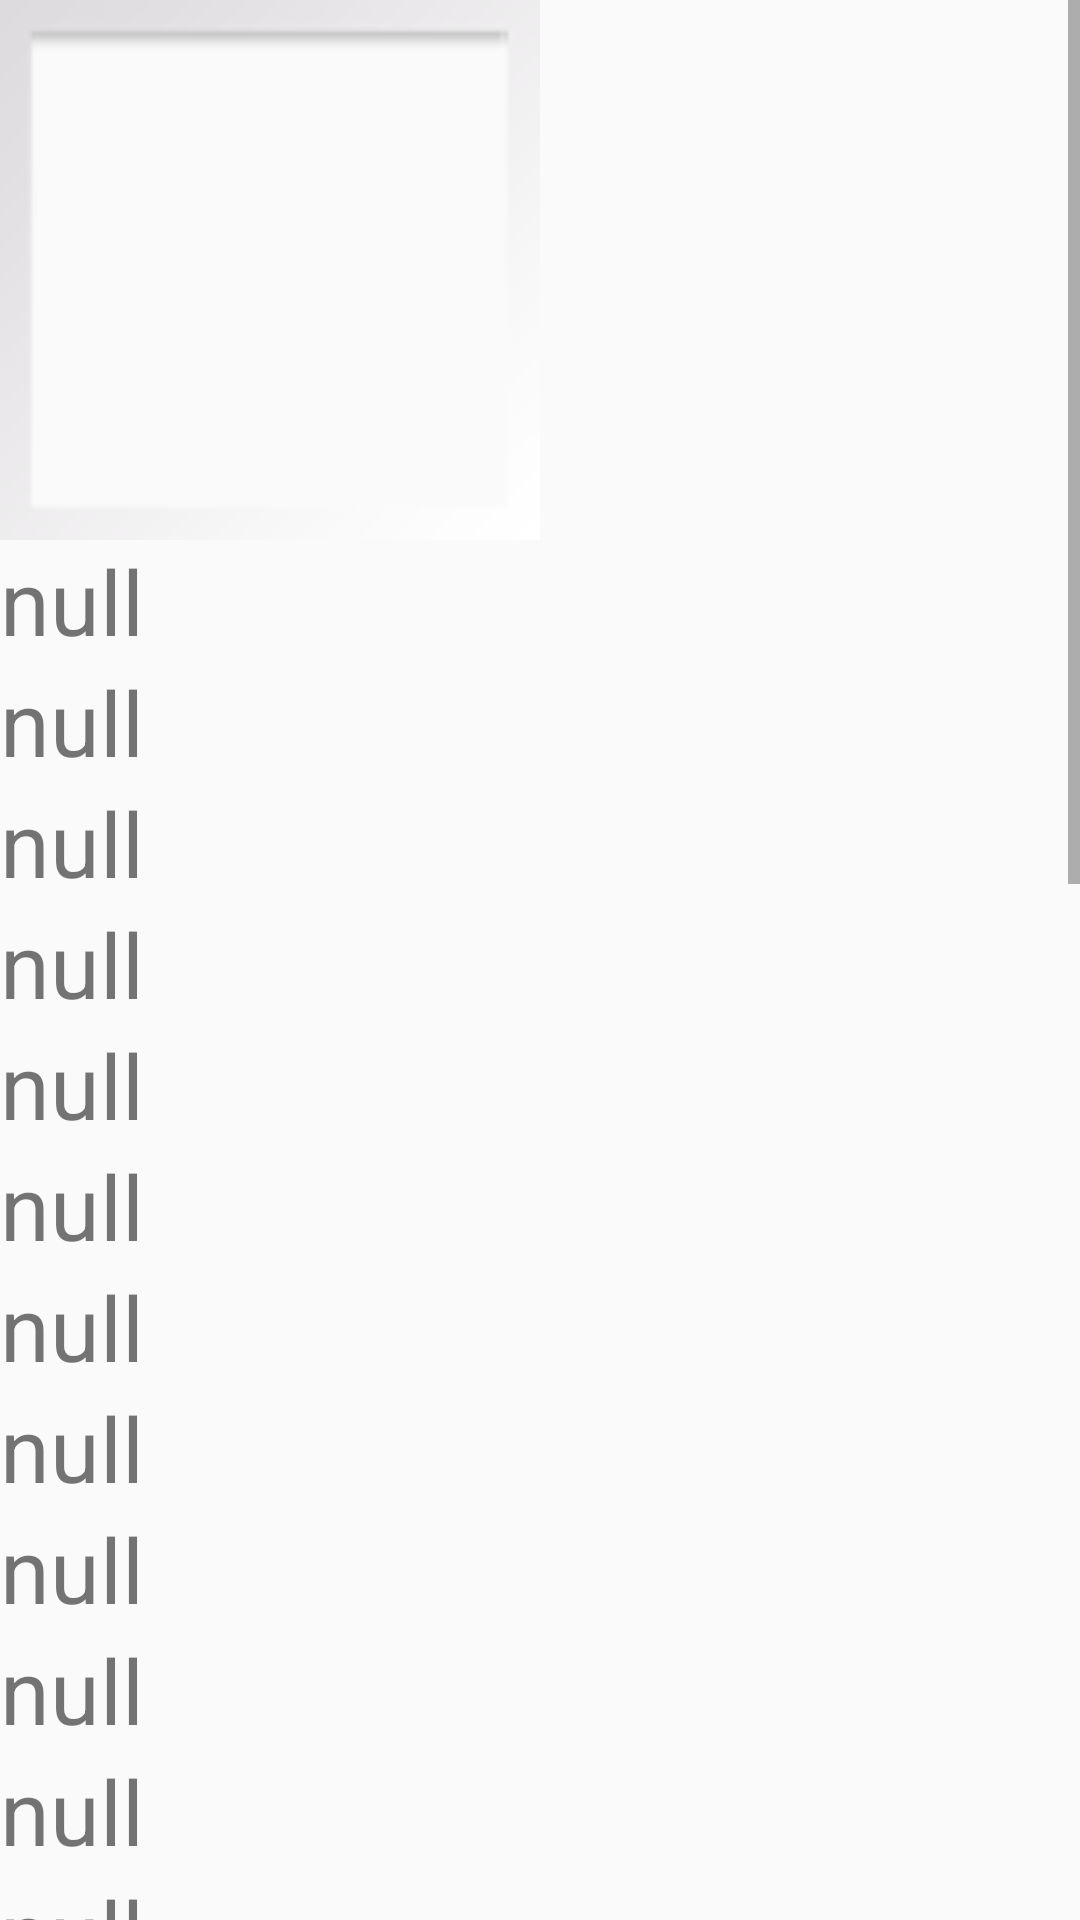

Here is an Android app screen rendered from its layout file. Give the layout XML and the strings, colors and styles it references.
<!-- AndroidManifest.xml: application theme AppTheme -->
<!-- res/layout/bilgi_1.xml -->
<?xml version="1.0" encoding="utf-8"?>
<LinearLayout xmlns:android="http://schemas.android.com/apk/res/android"
    android:layout_width="match_parent"
    android:layout_height="match_parent"
    android:layout_gravity="center"
    xmlns:app="http://schemas.android.com/apk/res-auto"
    android:orientation="vertical">
    <ScrollView
        android:layout_width="match_parent"
        android:layout_height="wrap_content"
        android:scrollbars="vertical">

        <LinearLayout
            android:layout_width="match_parent"
            android:layout_height="match_parent"
            android:orientation="vertical">
            <ImageView
                android:layout_width="180dp"
                android:layout_height="180dp"
                app:srcCompat="@android:drawable/gallery_thumb"
                android:id="@+id/bilgi_img"/>
            <TextView
                android:layout_width="wrap_content"
                android:layout_height="wrap_content"
                android:textSize="30sp"
                android:text="null"
                android:id="@+id/bilgi_ad"/>
            <TextView
                android:layout_width="wrap_content"
                android:layout_height="wrap_content"
                android:id="@+id/bilgi_soyad"
                android:text="null"
                android:textSize="30sp"/>
            <TextView
                android:layout_width="wrap_content"
                android:layout_height="wrap_content"
                android:id="@+id/bilgi_tc"
                android:text="null"
                android:textSize="30sp"/>
            <TextView
                android:layout_width="wrap_content"
                android:layout_height="wrap_content"
                android:text="null"
                android:id="@+id/bilgi_tarih"
                android:textSize="30sp"/>
            <TextView
                android:layout_width="wrap_content"
                android:layout_height="wrap_content"
                android:id="@+id/bilgi_cinsiyet"
                android:text="null"
                android:textSize="30sp"/>
            <TextView
                android:layout_width="wrap_content"
                android:layout_height="wrap_content"
                android:id="@+id/bilgi_annemeslek"
                android:text="null"
                android:textSize="30sp"/>
            <TextView
                android:layout_width="wrap_content"
                android:layout_height="wrap_content"
                android:id="@+id/bilgi_babameslek"
                android:text="null"
                android:textSize="30sp"/>
            <TextView
                android:layout_width="wrap_content"
                android:layout_height="wrap_content"
                android:id="@+id/bilgi_okul"
                android:text="null"
                android:textSize="30sp"/>
            <TextView
                android:layout_width="wrap_content"
                android:layout_height="wrap_content"
                android:id="@+id/bilgi_sinif"
                android:text="null"
                android:textSize="30sp"/>
            <TextView
                android:layout_width="wrap_content"
                android:layout_height="wrap_content"
                android:id="@+id/bilgi_telno"
                android:text="null"
                android:textSize="30sp"/>
            <TextView
                android:layout_width="wrap_content"
                android:layout_height="wrap_content"
                android:id="@+id/bilgi_mail"
                android:text="null"
                android:textSize="30sp"/>
            <TextView
                android:layout_width="wrap_content"
                android:layout_height="wrap_content"
                android:id="@+id/bilgi_adres"
                android:text="null"
                android:textSize="30sp"/>
            <TextView
                android:layout_width="wrap_content"
                android:layout_height="wrap_content"
                android:id="@+id/bilgi_yakintel"
                android:text="null"
                android:textSize="30sp"/>
            <TextView
                android:layout_width="wrap_content"
                android:layout_height="wrap_content"
                android:id="@+id/bilgi_evtel"
                android:text="null"
                android:textSize="30sp"/>
            <TextView
                android:layout_width="wrap_content"
                android:layout_height="wrap_content"
                android:id="@+id/bilgi_isadres"
                android:text="null"
                android:textSize="30sp"/>
            <TextView
                android:layout_width="wrap_content"
                android:layout_height="wrap_content"
                android:id="@+id/bilgi_kangrubu"
                android:text="null"
                android:textSize="30sp"/>
            <TextView
                android:layout_width="wrap_content"
                android:layout_height="wrap_content"
                android:id="@+id/bilgi_saglikproblem"
                android:text="null"
                android:textSize="30sp"/>

            <TextView
                android:layout_width="wrap_content"
                android:layout_height="wrap_content"
                android:id="@+id/bilgi_ameliyat"
                android:text="null"
                android:textSize="30sp"/>
            <TextView
                android:layout_width="wrap_content"
                android:layout_height="wrap_content"
                android:id="@+id/bilgi_ilac"
                android:text="null"
                android:textSize="30sp"/>
            <TextView
                android:layout_width="wrap_content"
                android:layout_height="wrap_content"
                android:id="@+id/bilgi_boy"
                android:text="null"
                android:textSize="30sp"/>
            <TextView
                android:layout_width="wrap_content"
                android:layout_height="wrap_content"
                android:id="@+id/bilgi_kilo"
                android:text="null"
                android:textSize="30sp"/>
            <TextView
                android:layout_width="wrap_content"
                android:layout_height="wrap_content"
                android:id="@+id/bilgi_kol"
                android:text="null"
                android:textSize="30sp"/>
            <TextView
                android:layout_width="wrap_content"
                android:layout_height="wrap_content"
                android:id="@+id/bilgi_bacak"
                android:text="null"
                android:textSize="30sp"/>
            <TextView
                android:layout_width="wrap_content"
                android:layout_height="wrap_content"
                android:id="@+id/bilgi_omuz"
                android:text="null"
                android:textSize="30sp"/>
            <TextView
                android:layout_width="wrap_content"
                android:layout_height="wrap_content"
                android:id="@+id/bilgi_geldigigun"
                android:text="null"
                android:textSize="30sp"/>
            <TextView
                android:layout_width="wrap_content"
                android:layout_height="wrap_content"
                android:id="@+id/bilgi_geldigisaat"
                android:text="null"
                android:textSize="30sp"/>
            <TextView
                android:layout_width="wrap_content"
                android:layout_height="wrap_content"
                android:id="@+id/bilgi_yuzme"
                android:text="null"
                android:textSize="30sp"/>
            <TextView
                android:layout_width="wrap_content"
                android:layout_height="wrap_content"
                android:id="@+id/bilgi_antrenor"
                android:text="null"
                android:textSize="30sp"/>
            <TextView
                android:layout_width="wrap_content"
                android:layout_height="wrap_content"
                android:id="@+id/bilgi_lisansno"
                android:text="null"
                android:textSize="30sp"/>
            <TextView
                android:layout_width="wrap_content"
                android:layout_height="wrap_content"
                android:id="@+id/bilgi_yarislar"
                android:text="null"
                android:textSize="30sp"/>
        </LinearLayout>
    </ScrollView>


</LinearLayout>
<!-- resources referenced by this layout -->
<resources>
  <style name="AppTheme" parent="Theme.AppCompat.Light.DarkActionBar">
          
          <item name="colorPrimary">@color/colorPrimary</item>
          <item name="colorPrimaryDark">@color/background_color</item>
          <item name="colorAccent">@color/colorAccent</item>
          <item name="windowActionBar">false</item>
          <item name="windowNoTitle">true</item>
  
      </style>
  <color name="colorPrimary">#008577</color>
  <color name="background_color">#073640</color>
  <color name="colorAccent">#d81b60</color>
</resources>
